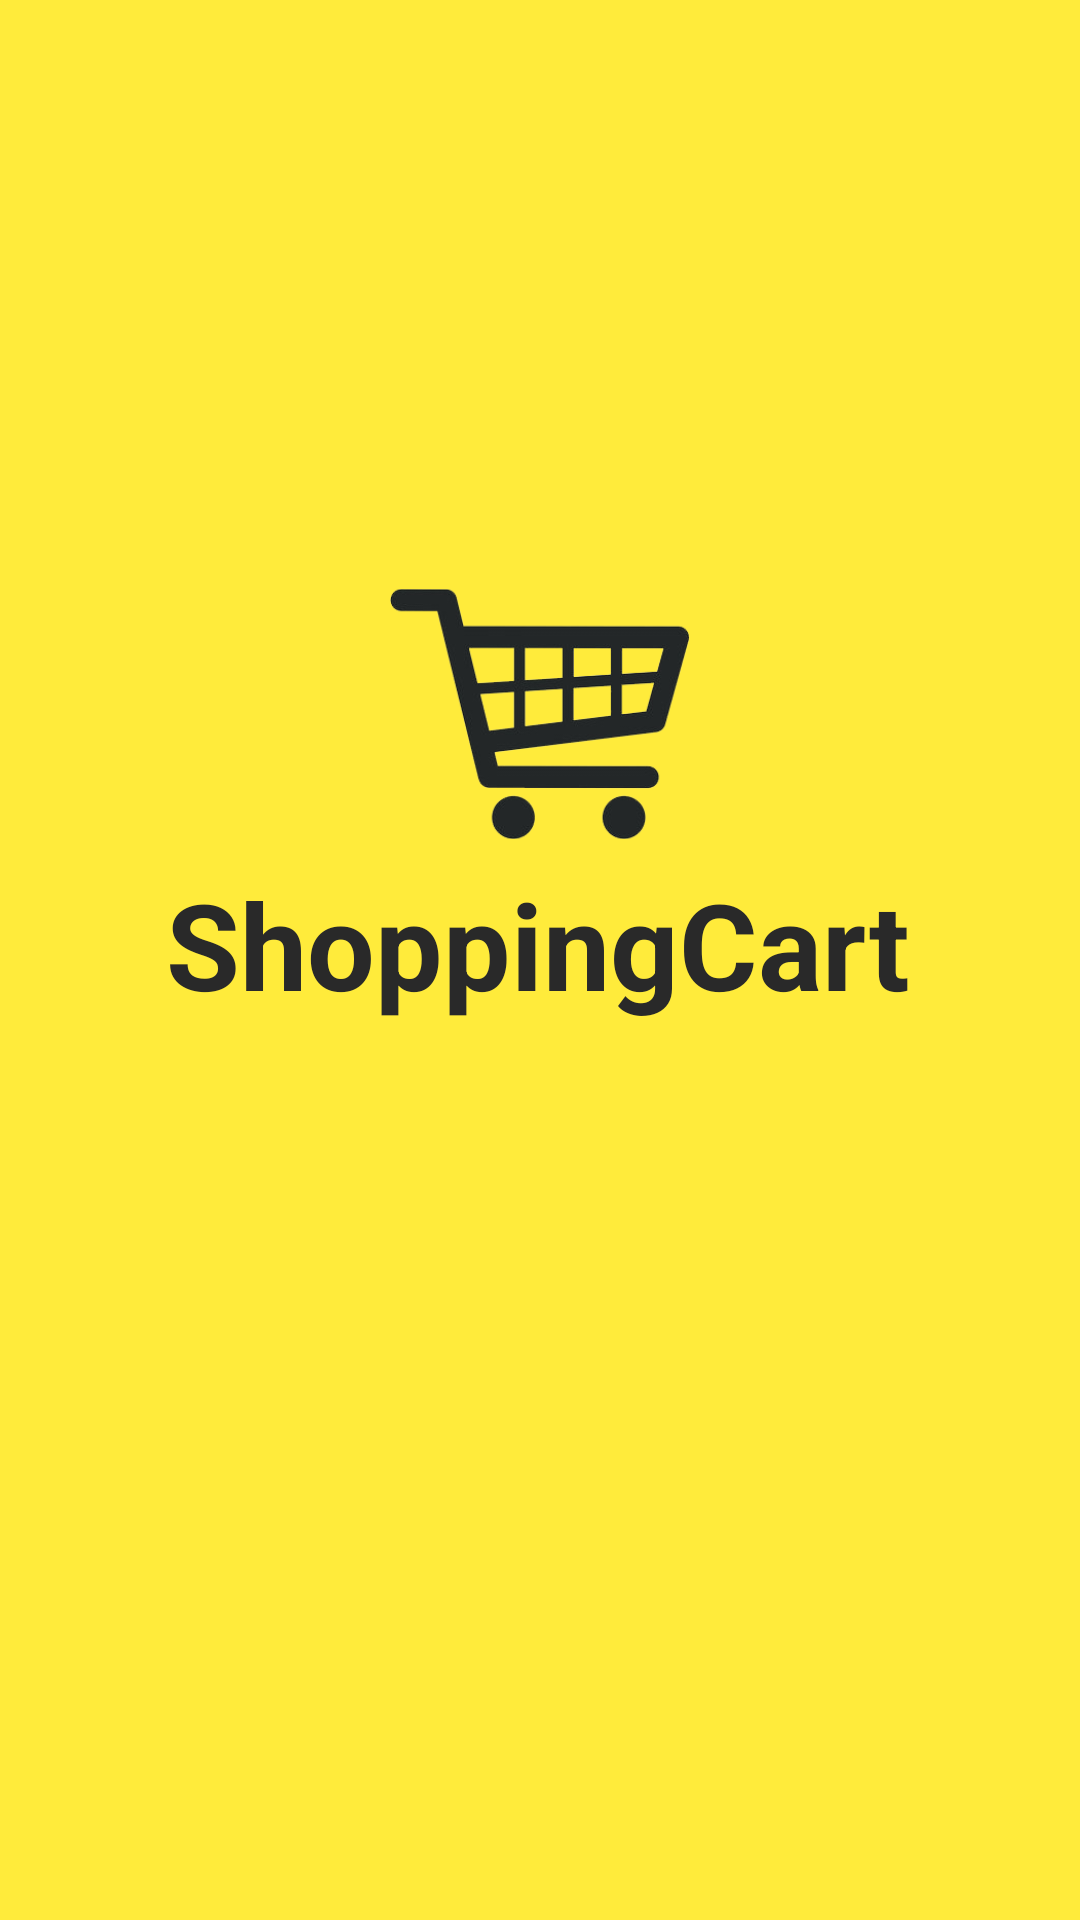

This screen was rendered from an Android layout file. Write that file and the resources it references.
<!-- AndroidManifest.xml: application theme Theme.ShoppingCart -->
<!-- res/layout/activity_welcome.xml -->
<?xml version="1.0" encoding="utf-8"?>
<androidx.constraintlayout.widget.ConstraintLayout xmlns:android="http://schemas.android.com/apk/res/android"
    xmlns:app="http://schemas.android.com/apk/res-auto"
    xmlns:tools="http://schemas.android.com/tools"
    android:layout_width="match_parent"
    android:layout_height="match_parent"
    android:background="@color/primary"
    tools:context=".activities.WelcomeActivity">

    <androidx.constraintlayout.widget.Guideline
        android:id="@+id/guidelineWelcome1"
        android:layout_width="wrap_content"
        android:layout_height="wrap_content"
        android:orientation="horizontal"
        app:layout_constraintGuide_percent="0.45" />

    <TextView
        android:id="@+id/textViewLogo"
        android:layout_width="wrap_content"
        android:layout_height="wrap_content"
        android:text="@string/app_name"
        android:textColor="@color/text"
        android:textSize="40sp"
        android:textStyle="bold"
        app:layout_constraintEnd_toEndOf="parent"
        app:layout_constraintHorizontal_bias="0.494"
        app:layout_constraintStart_toStartOf="parent"
        app:layout_constraintTop_toTopOf="@+id/guidelineWelcome1" />

    <ImageView
        android:id="@+id/imageView"
        android:layout_width="100dp"
        android:layout_height="100dp"
        app:layout_constraintBottom_toTopOf="@+id/guidelineWelcome1"
        app:layout_constraintEnd_toEndOf="parent"
        app:layout_constraintStart_toStartOf="parent"
        app:srcCompat="@drawable/shopping_cart" />

</androidx.constraintlayout.widget.ConstraintLayout>
<!-- resources referenced by this layout -->
<resources>
  <color name="primary">#ffeb3b</color>
  <color name="text">#292929</color>
  <!-- drawable shopping_cart: png bitmap (drawable, 26145 bytes) -->
  <string name="app_name">ShoppingCart</string>
  <style name="Theme.ShoppingCart" parent="Theme.AppCompat.Light">
  
          
          <item name="actionBarTheme">@style/ActionBar</item>
          <item name="drawerArrowStyle">@style/DrawerArrowToggle</item>
  
          
          <item name="colorPrimary">@color/primary</item>
          <item name="colorPrimaryVariant">@color/primaryLight</item>
          <item name="colorOnPrimary">@color/text</item>
  
          
          <item name="colorSecondary">@color/secondary</item>
          <item name="colorSecondaryVariant">@color/secondaryLight</item>
          <item name="colorOnSecondary">@color/text</item>
      </style>
  <style name="ActionBar" parent="Widget.AppCompat.ActionBar">
          <item name="android:textColorPrimary">@color/text</item>
          <item name="colorControlNormal">@color/text</item>
      </style>
  <style name="DrawerArrowToggle" parent="Widget.AppCompat.DrawerArrowToggle">
          <item name="color">@color/text</item>
      </style>
  <color name="primaryLight">#ffff72</color>
  <color name="secondary">#eeeeee</color>
  <color name="secondaryLight">#ffffff</color>
</resources>
